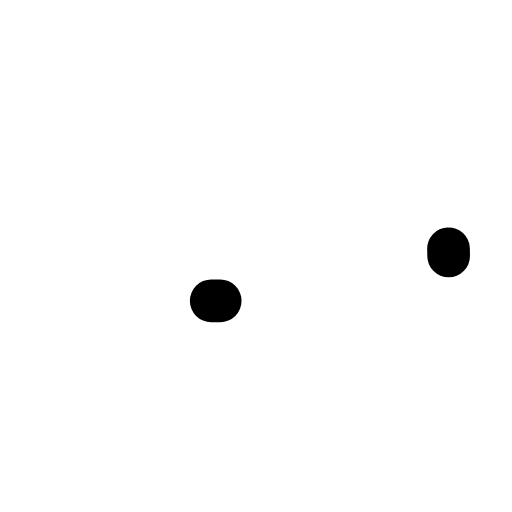
t = 0.00 s
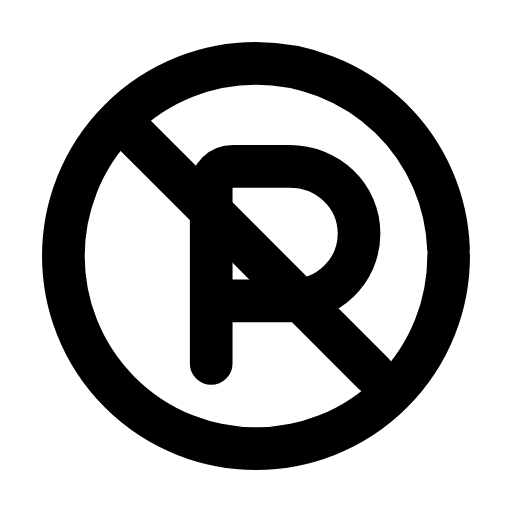
t = 0.28 s
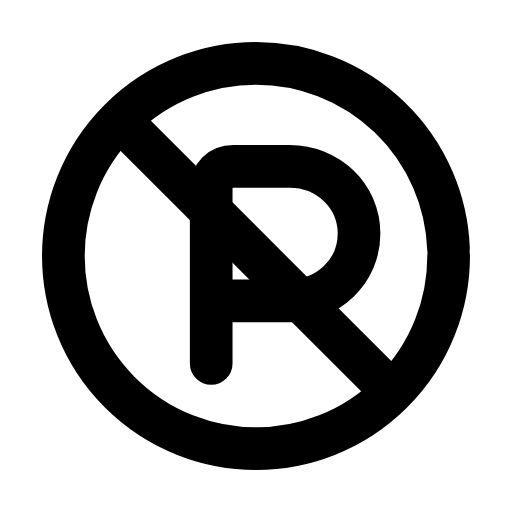
t = 0.54 s
t = 0.78 s: frame unchanged from t = 0.54 s, image omitted
t = 1.07 s: frame unchanged from t = 0.54 s, image omitted
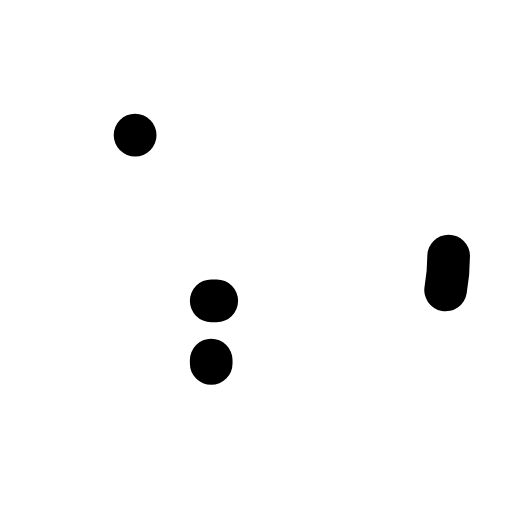
t = 1.34 s

The animated SVG that drew these frames (rendered in a browser with its animation timeline set to each time). Animation: 3 SMIL elements (animate=3); one cycle of 1.60 s, repeats indefinitely.

<svg xmlns="http://www.w3.org/2000/svg" width="24" height="24" viewBox="0 0 24 24" fill="none"><g transform="translate(-0.6 -0.6) scale(1.05)"><circle stroke="currentColor" stroke-width="1.905" stroke-linecap="round" stroke-linejoin="round" fill="none" cx="12" cy="12" r="8.6" pathLength="1" stroke-dasharray="1"><animate attributeName="stroke-dashoffset" values="1;1;0;0;0;0;1;1;1" keyTimes="0;0;0.189;0.45;0.6;0.774;0.9;0.9;1" dur="1.6s" repeatCount="indefinite" calcMode="spline" keySplines="0.16 1 0.3 1;0.16 1 0.3 1;0.16 1 0.3 1;0.16 1 0.3 1;0.16 1 0.3 1;0.16 1 0.3 1;0.16 1 0.3 1;0.16 1 0.3 1"/></circle><path stroke="currentColor" stroke-width="1.905" stroke-linecap="round" stroke-linejoin="round" fill="none" d="M10 16.8L10 9C10 8.4 10.4 8 11 8L13.5 8C15.2 8 16.6 9.3 16.6 11S15.2 14 13.5 14L10 14" pathLength="1" stroke-dasharray="1"><animate attributeName="stroke-dashoffset" values="1;1;0;0;0;0;1;1;1" keyTimes="0;0.0315;0.2205;0.45;0.6;0.753;0.879;0.9;1" dur="1.6s" repeatCount="indefinite" calcMode="spline" keySplines="0.16 1 0.3 1;0.16 1 0.3 1;0.16 1 0.3 1;0.16 1 0.3 1;0.16 1 0.3 1;0.16 1 0.3 1;0.16 1 0.3 1;0.16 1 0.3 1"/></path><line stroke="currentColor" stroke-width="1.905" stroke-linecap="round" stroke-linejoin="round" fill="none" x1="6.6" x2="17.4" y1="6.6" y2="17.4" pathLength="1" stroke-dasharray="1"><animate attributeName="stroke-dashoffset" values="1;1;0;0;0;0;1;1;1" keyTimes="0;0.063;0.252;0.45;0.6;0.732;0.858;0.9;1" dur="1.6s" repeatCount="indefinite" calcMode="spline" keySplines="0.16 1 0.3 1;0.16 1 0.3 1;0.16 1 0.3 1;0.16 1 0.3 1;0.16 1 0.3 1;0.16 1 0.3 1;0.16 1 0.3 1;0.16 1 0.3 1"/></line></g></svg>
